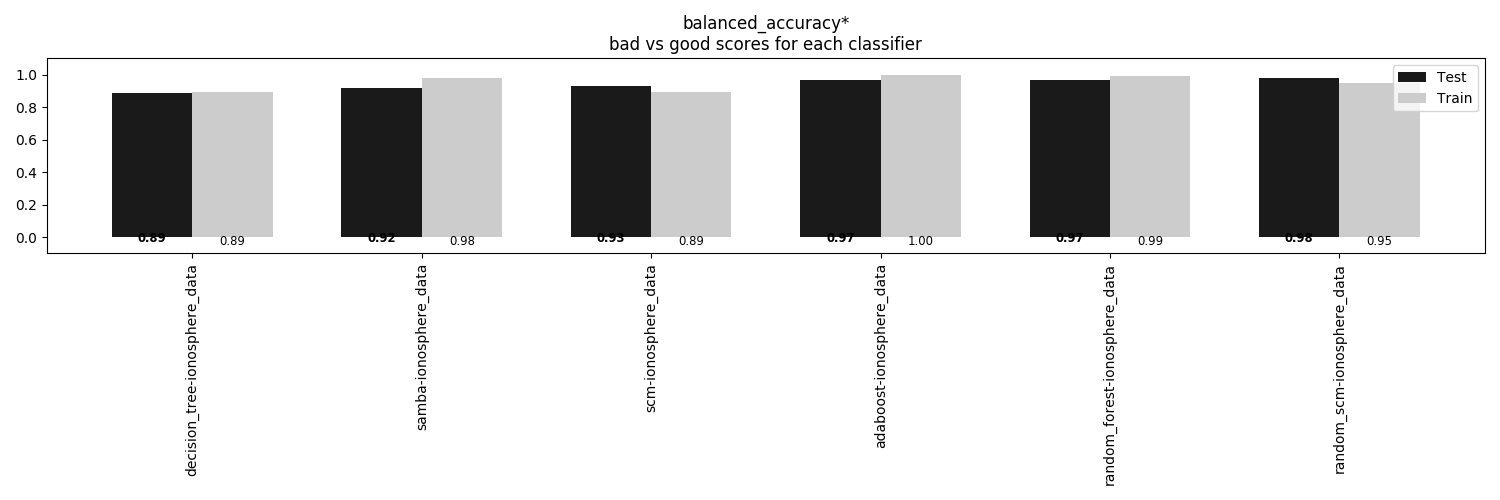

The data file committed next to this chart (first rows):
, decision_tree-ionosphere_data, samba-ionosphere_data, scm-ionosphere_data, adaboost-ionosphere_data, random_forest-ionosphere_data, random_scm-ionosphere_data
Train, 0.8906, 0.9763, 0.8948, 1.0, 0.9894, 0.9468
Test, 0.8862, 0.9174, 0.933, 0.9688, 0.9688, 0.9821
